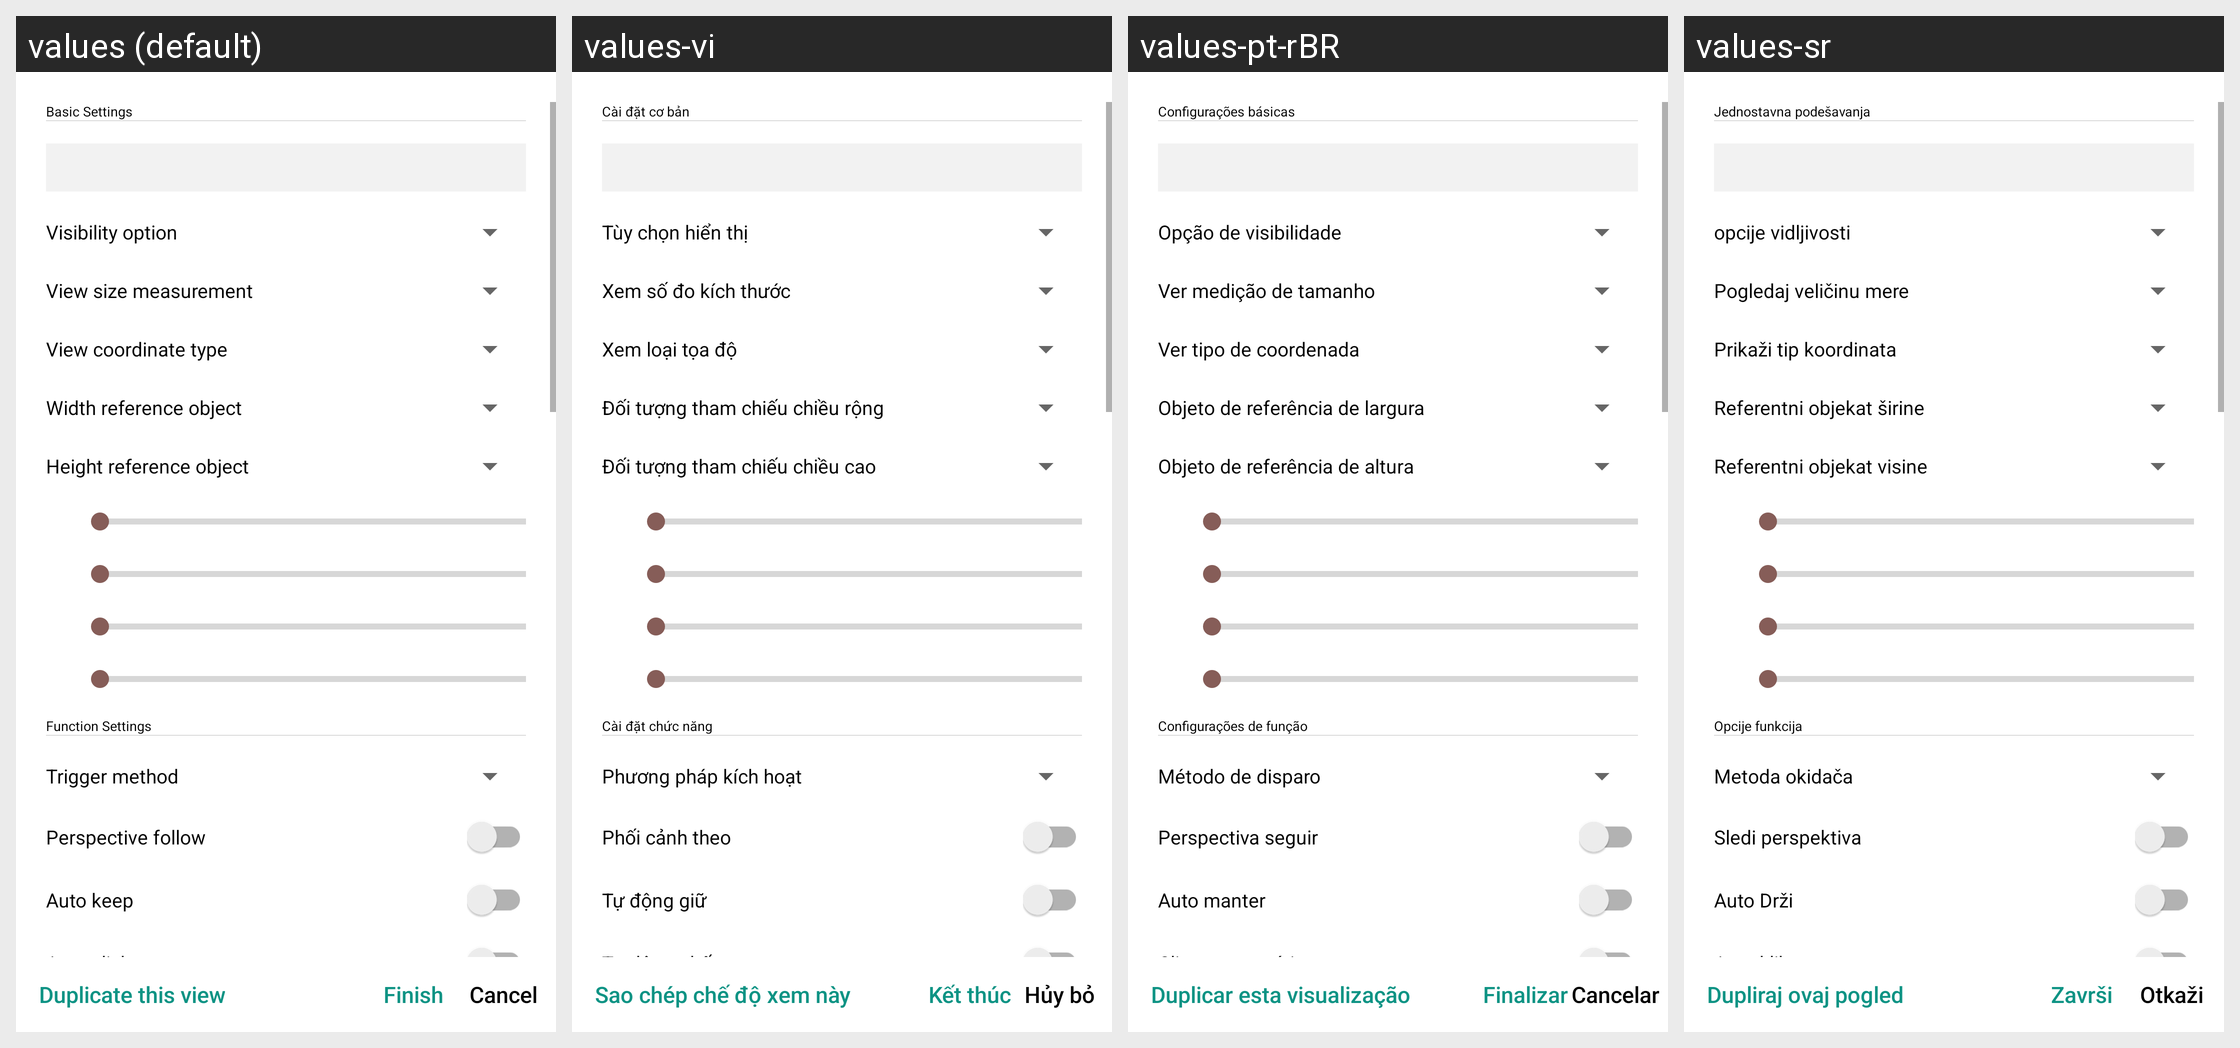

This grid shows one Android layout under several languages. Give, for every string resource on the screen, its name, the default text and each shown locale's text.
Android screen res/layout/dialog_edit_button.xml rendered under 4 locales, left to right: values (default), values-vi, values-pt-rBR, values-sr. Device: Nexus 5 (rendered at 1080×1920; each locale shown at half size, 540×960, under a caption strip naming it); theme Theme.HelloMinecraftLauncherPocketEdition.
Other locales in the repository, not shown: values-en, values-zh, values-zh-rTW.
Strings drawn on this screen, with the default value and each locale's value (text and hints the layout hard-codes, and strings that could not be matched under every locale, appear in the picture but are not listed):

dialog_add_view_button_basic_setting
  values: Basic Settings
  values-vi: Cài đặt cơ bản
  values-pt-rBR: Configurações básicas
  values-sr: Jednostavna podešavanja

dialog_add_view_show
  values: Visibility option
  values-vi: Tùy chọn hiển thị
  values-pt-rBR: Opção de visibilidade
  values-sr: opcije vidljivosti

dialog_add_view_size_type
  values: View size measurement
  values-vi: Xem số đo kích thước
  values-pt-rBR: Ver medição de tamanho
  values-sr: Pogledaj veličinu mere

dialog_add_view_position_type
  values: View coordinate type
  values-vi: Xem loại tọa độ
  values-pt-rBR: Ver tipo de coordenada
  values-sr: Prikaži tip koordinata

dialog_add_view_width_type_percent_object
  values: Width reference object
  values-vi: Đối tượng tham chiếu chiều rộng
  values-pt-rBR: Objeto de referência de largura
  values-sr: Referentni objekat širine

dialog_add_view_height_type_percent_object
  values: Height reference object
  values-vi: Đối tượng tham chiếu chiều cao
  values-pt-rBR: Objeto de referência de altura
  values-sr: Referentni objekat visine

dialog_add_view_button_function_setting
  values: Function Settings
  values-vi: Cài đặt chức năng
  values-pt-rBR: Configurações de função
  values-sr: Opcije funkcija

dialog_add_view_button_function_type
  values: Trigger method
  values-vi: Phương pháp kích hoạt
  values-pt-rBR: Método de disparo
  values-sr: Metoda okidača

dialog_add_view_button_function_extra_perspective
  values: Perspective follow
  values-vi: Phối cảnh theo
  values-pt-rBR: Perspectiva seguir
  values-sr: Sledi perspektiva

dialog_add_view_button_function_extra_keep
  values: Auto keep
  values-vi: Tự động giữ
  values-pt-rBR: Auto manter
  values-sr: Auto Drži

dialog_add_view_button_function_extra_auto_click
  values: Auto click
  values-vi: Tự động nhấp
  values-pt-rBR: Clique automático
  values-sr: Auto klik

dialog_edit_view_copy
  values: Duplicate this view
  values-vi: Sao chép chế độ xem này
  values-pt-rBR: Duplicar esta visualização
  values-sr: Dupliraj ovaj pogled

dialog_edit_view_positive
  values: Finish
  values-vi: Kết thúc
  values-pt-rBR: Finalizar
  values-sr: Završi

dialog_add_view_negative
  values: Cancel
  values-vi: Hủy bỏ
  values-pt-rBR: Cancelar
  values-sr: Otkaži
